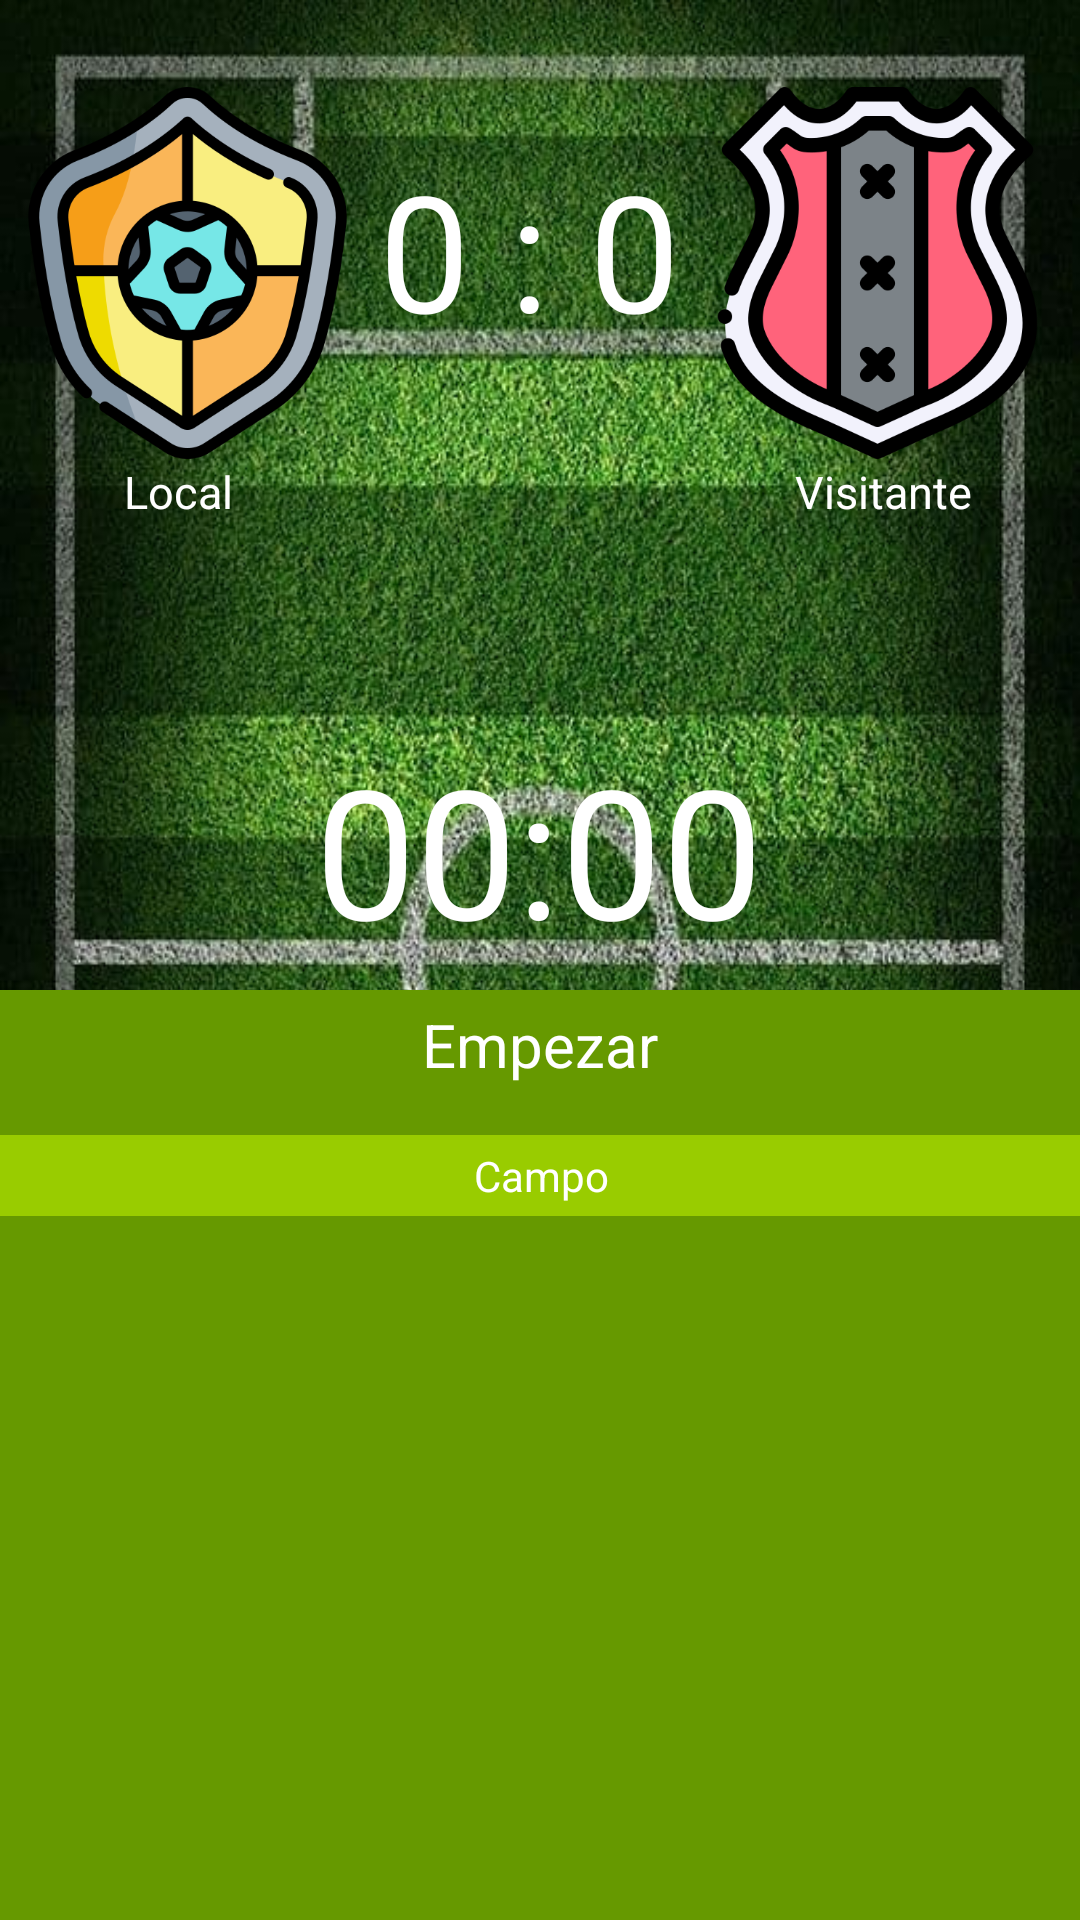

The Android layout XML behind this screen, and the referenced resources:
<!-- AndroidManifest.xml: application theme Theme.TecniFutbol -->
<!-- res/layout/activity_partido_en_curso.xml -->
<?xml version="1.0" encoding="utf-8"?>
<androidx.constraintlayout.widget.ConstraintLayout xmlns:android="http://schemas.android.com/apk/res/android"
    xmlns:app="http://schemas.android.com/apk/res-auto"
    xmlns:tools="http://schemas.android.com/tools"
    android:layout_width="match_parent"
    android:layout_height="match_parent"
    android:background="@drawable/fondodepantalla2"
    tools:context=".Entrenador.Partidos.PartidoEnCurso">

    <androidx.recyclerview.widget.RecyclerView
        android:id="@+id/recyclerViewJugadores"
        android:layout_width="413dp"
        android:layout_height="310dp"
        android:background="@android:color/holo_green_dark"
        android:orientation="horizontal"
        app:layout_constraintBottom_toBottomOf="parent"
        app:layout_constraintEnd_toEndOf="parent"
        app:layout_constraintHorizontal_bias="0.0"
        app:layout_constraintStart_toStartOf="parent"
        app:layout_constraintTop_toTopOf="parent"
        app:layout_constraintVertical_bias="1.0" />

    <TextView
        android:id="@+id/tv_Campo"
        android:layout_width="434dp"
        android:layout_height="27dp"
        android:background="@android:color/holo_green_light"
        android:gravity="center"
        android:text="Campo"
        android:textColor="@color/white"
        app:layout_constraintBottom_toBottomOf="parent"
        app:layout_constraintEnd_toEndOf="parent"
        app:layout_constraintStart_toStartOf="parent"
        app:layout_constraintTop_toTopOf="parent"
        app:layout_constraintVertical_bias="0.617" />

    <TextView
        android:id="@+id/tv_Cronometro"
        android:layout_width="198dp"
        android:layout_height="81dp"
        android:gravity="center"
        android:text="00:00"
        android:textColor="@android:color/white"
        android:textSize="60dp"
        app:layout_constraintBottom_toBottomOf="@+id/recyclerViewJugadores"
        app:layout_constraintEnd_toEndOf="parent"
        app:layout_constraintHorizontal_bias="0.497"
        app:layout_constraintStart_toStartOf="parent"
        app:layout_constraintTop_toTopOf="parent"
        app:layout_constraintVertical_bias="0.434" />

    <ImageView
        android:id="@+id/imageview_equipo2"
        android:layout_width="125dp"
        android:layout_height="124dp"
        app:layout_constraintBottom_toBottomOf="parent"
        app:layout_constraintEnd_toEndOf="parent"
        app:layout_constraintHorizontal_bias="0.979"
        app:layout_constraintStart_toStartOf="parent"
        app:layout_constraintTop_toTopOf="parent"
        app:layout_constraintVertical_bias="0.056"
        app:srcCompat="@drawable/escudoequipo2" />

    <TextView
        android:id="@+id/tv_Marcador"
        android:layout_width="139dp"
        android:layout_height="72dp"
        android:gravity="center"
        android:text="0 : 0"
        android:textColor="@android:color/white"
        android:textSize="54dp"
        app:layout_constraintBottom_toBottomOf="@+id/recyclerViewJugadores"
        app:layout_constraintEnd_toEndOf="parent"
        app:layout_constraintHorizontal_bias="0.484"
        app:layout_constraintStart_toStartOf="parent"
        app:layout_constraintTop_toTopOf="parent"
        app:layout_constraintVertical_bias="0.083" />

    <ImageView
        android:id="@+id/imageview_equipo1"
        android:layout_width="125dp"
        android:layout_height="124dp"
        app:layout_constraintBottom_toBottomOf="parent"
        app:layout_constraintEnd_toEndOf="parent"
        app:layout_constraintHorizontal_bias="0.0"
        app:layout_constraintStart_toStartOf="parent"
        app:layout_constraintTop_toTopOf="parent"
        app:layout_constraintVertical_bias="0.056"
        app:srcCompat="@drawable/escudo" />

    <TextView
        android:id="@+id/tv_NombreEquipo2"
        android:layout_width="104dp"
        android:layout_height="42dp"
        android:gravity="center"
        android:text="Visitante"
        android:textColor="@android:color/white"
        android:textSize="15dp"
        app:layout_constraintBottom_toBottomOf="parent"
        app:layout_constraintEnd_toEndOf="parent"
        app:layout_constraintHorizontal_bias="0.947"
        app:layout_constraintStart_toStartOf="parent"
        app:layout_constraintTop_toTopOf="parent"
        app:layout_constraintVertical_bias="0.239" />

    <TextView
        android:id="@+id/tv_NombreEquipo1"
        android:layout_width="104dp"
        android:layout_height="42dp"
        android:gravity="center"
        android:text="Local"
        android:textColor="@android:color/white"
        android:textSize="15dp"
        app:layout_constraintBottom_toBottomOf="parent"
        app:layout_constraintEnd_toEndOf="parent"
        app:layout_constraintHorizontal_bias="0.029"
        app:layout_constraintStart_toStartOf="parent"
        app:layout_constraintTop_toTopOf="parent"
        app:layout_constraintVertical_bias="0.239" />

    <TextView
        android:id="@+id/tv_BotonEmpezar"
        android:layout_width="139dp"
        android:layout_height="53dp"
        android:gravity="center"
        android:text="Empezar"
        android:textColor="@android:color/white"
        android:textSize="20dp"
        app:layout_constraintBottom_toBottomOf="parent"
        app:layout_constraintEnd_toEndOf="parent"
        app:layout_constraintStart_toStartOf="parent"
        app:layout_constraintTop_toTopOf="parent"
        app:layout_constraintVertical_bias="0.548" />

    <TextView
        android:id="@+id/tv_botonMenosTiempo"
        android:layout_width="62dp"
        android:layout_height="63dp"
        app:layout_constraintBottom_toBottomOf="parent"
        app:layout_constraintEnd_toEndOf="parent"
        app:layout_constraintHorizontal_bias="0.071"
        app:layout_constraintStart_toStartOf="parent"
        app:layout_constraintTop_toTopOf="parent"
        app:layout_constraintVertical_bias="0.438" />

    <TextView
        android:id="@+id/tv_botonMenosGolesLocal"
        android:layout_width="40dp"
        android:layout_height="38dp"
        app:layout_constraintBottom_toBottomOf="parent"
        app:layout_constraintEnd_toEndOf="parent"
        app:layout_constraintHorizontal_bias="0.39"
        app:layout_constraintStart_toStartOf="parent"
        app:layout_constraintTop_toTopOf="parent"
        app:layout_constraintVertical_bias="0.183" />

    <TextView
        android:id="@+id/tv_botonMenosGolesVisitante"
        android:layout_width="40dp"
        android:layout_height="38dp"
        app:layout_constraintBottom_toBottomOf="parent"
        app:layout_constraintEnd_toEndOf="parent"
        app:layout_constraintHorizontal_bias="0.592"
        app:layout_constraintStart_toStartOf="parent"
        app:layout_constraintTop_toTopOf="parent"
        app:layout_constraintVertical_bias="0.183" />

    <TextView
        android:id="@+id/tv_botonMasGolesVisitante"
        android:layout_width="40dp"
        android:layout_height="38dp"
        app:layout_constraintBottom_toBottomOf="parent"
        app:layout_constraintEnd_toEndOf="parent"
        app:layout_constraintHorizontal_bias="0.592"
        app:layout_constraintStart_toStartOf="parent"
        app:layout_constraintTop_toTopOf="parent"
        app:layout_constraintVertical_bias="0.021" />

    <TextView
        android:id="@+id/tv_botonMasGolesLocal"
        android:layout_width="40dp"
        android:layout_height="38dp"
        app:layout_constraintBottom_toBottomOf="parent"
        app:layout_constraintEnd_toEndOf="parent"
        app:layout_constraintHorizontal_bias="0.39"
        app:layout_constraintStart_toStartOf="parent"
        app:layout_constraintTop_toTopOf="parent"
        app:layout_constraintVertical_bias="0.02" />

    <TextView
        android:id="@+id/tv_botonMasTiempo"
        android:layout_width="62dp"
        android:layout_height="63dp"
        app:layout_constraintBottom_toBottomOf="parent"
        app:layout_constraintEnd_toEndOf="parent"
        app:layout_constraintHorizontal_bias="0.922"
        app:layout_constraintStart_toStartOf="parent"
        app:layout_constraintTop_toTopOf="parent"
        app:layout_constraintVertical_bias="0.438" />



</androidx.constraintlayout.widget.ConstraintLayout>
<!-- resources referenced by this layout -->
<resources>
  <color name="white">#FFFFFFFF</color>
  <!-- drawable escudo: png bitmap (drawable, 51635 bytes) -->
  <!-- drawable escudoequipo2: png bitmap (drawable, 38972 bytes) -->
  <!-- drawable fondodepantalla2: jpg bitmap (drawable, 117424 bytes) -->
  <style name="Theme.TecniFutbol" parent="Base.Theme.TecniFutbol" />
  <style name="Base.Theme.TecniFutbol" parent="Theme.Material3.DayNight.NoActionBar">
          
          
          
      </style>
</resources>
